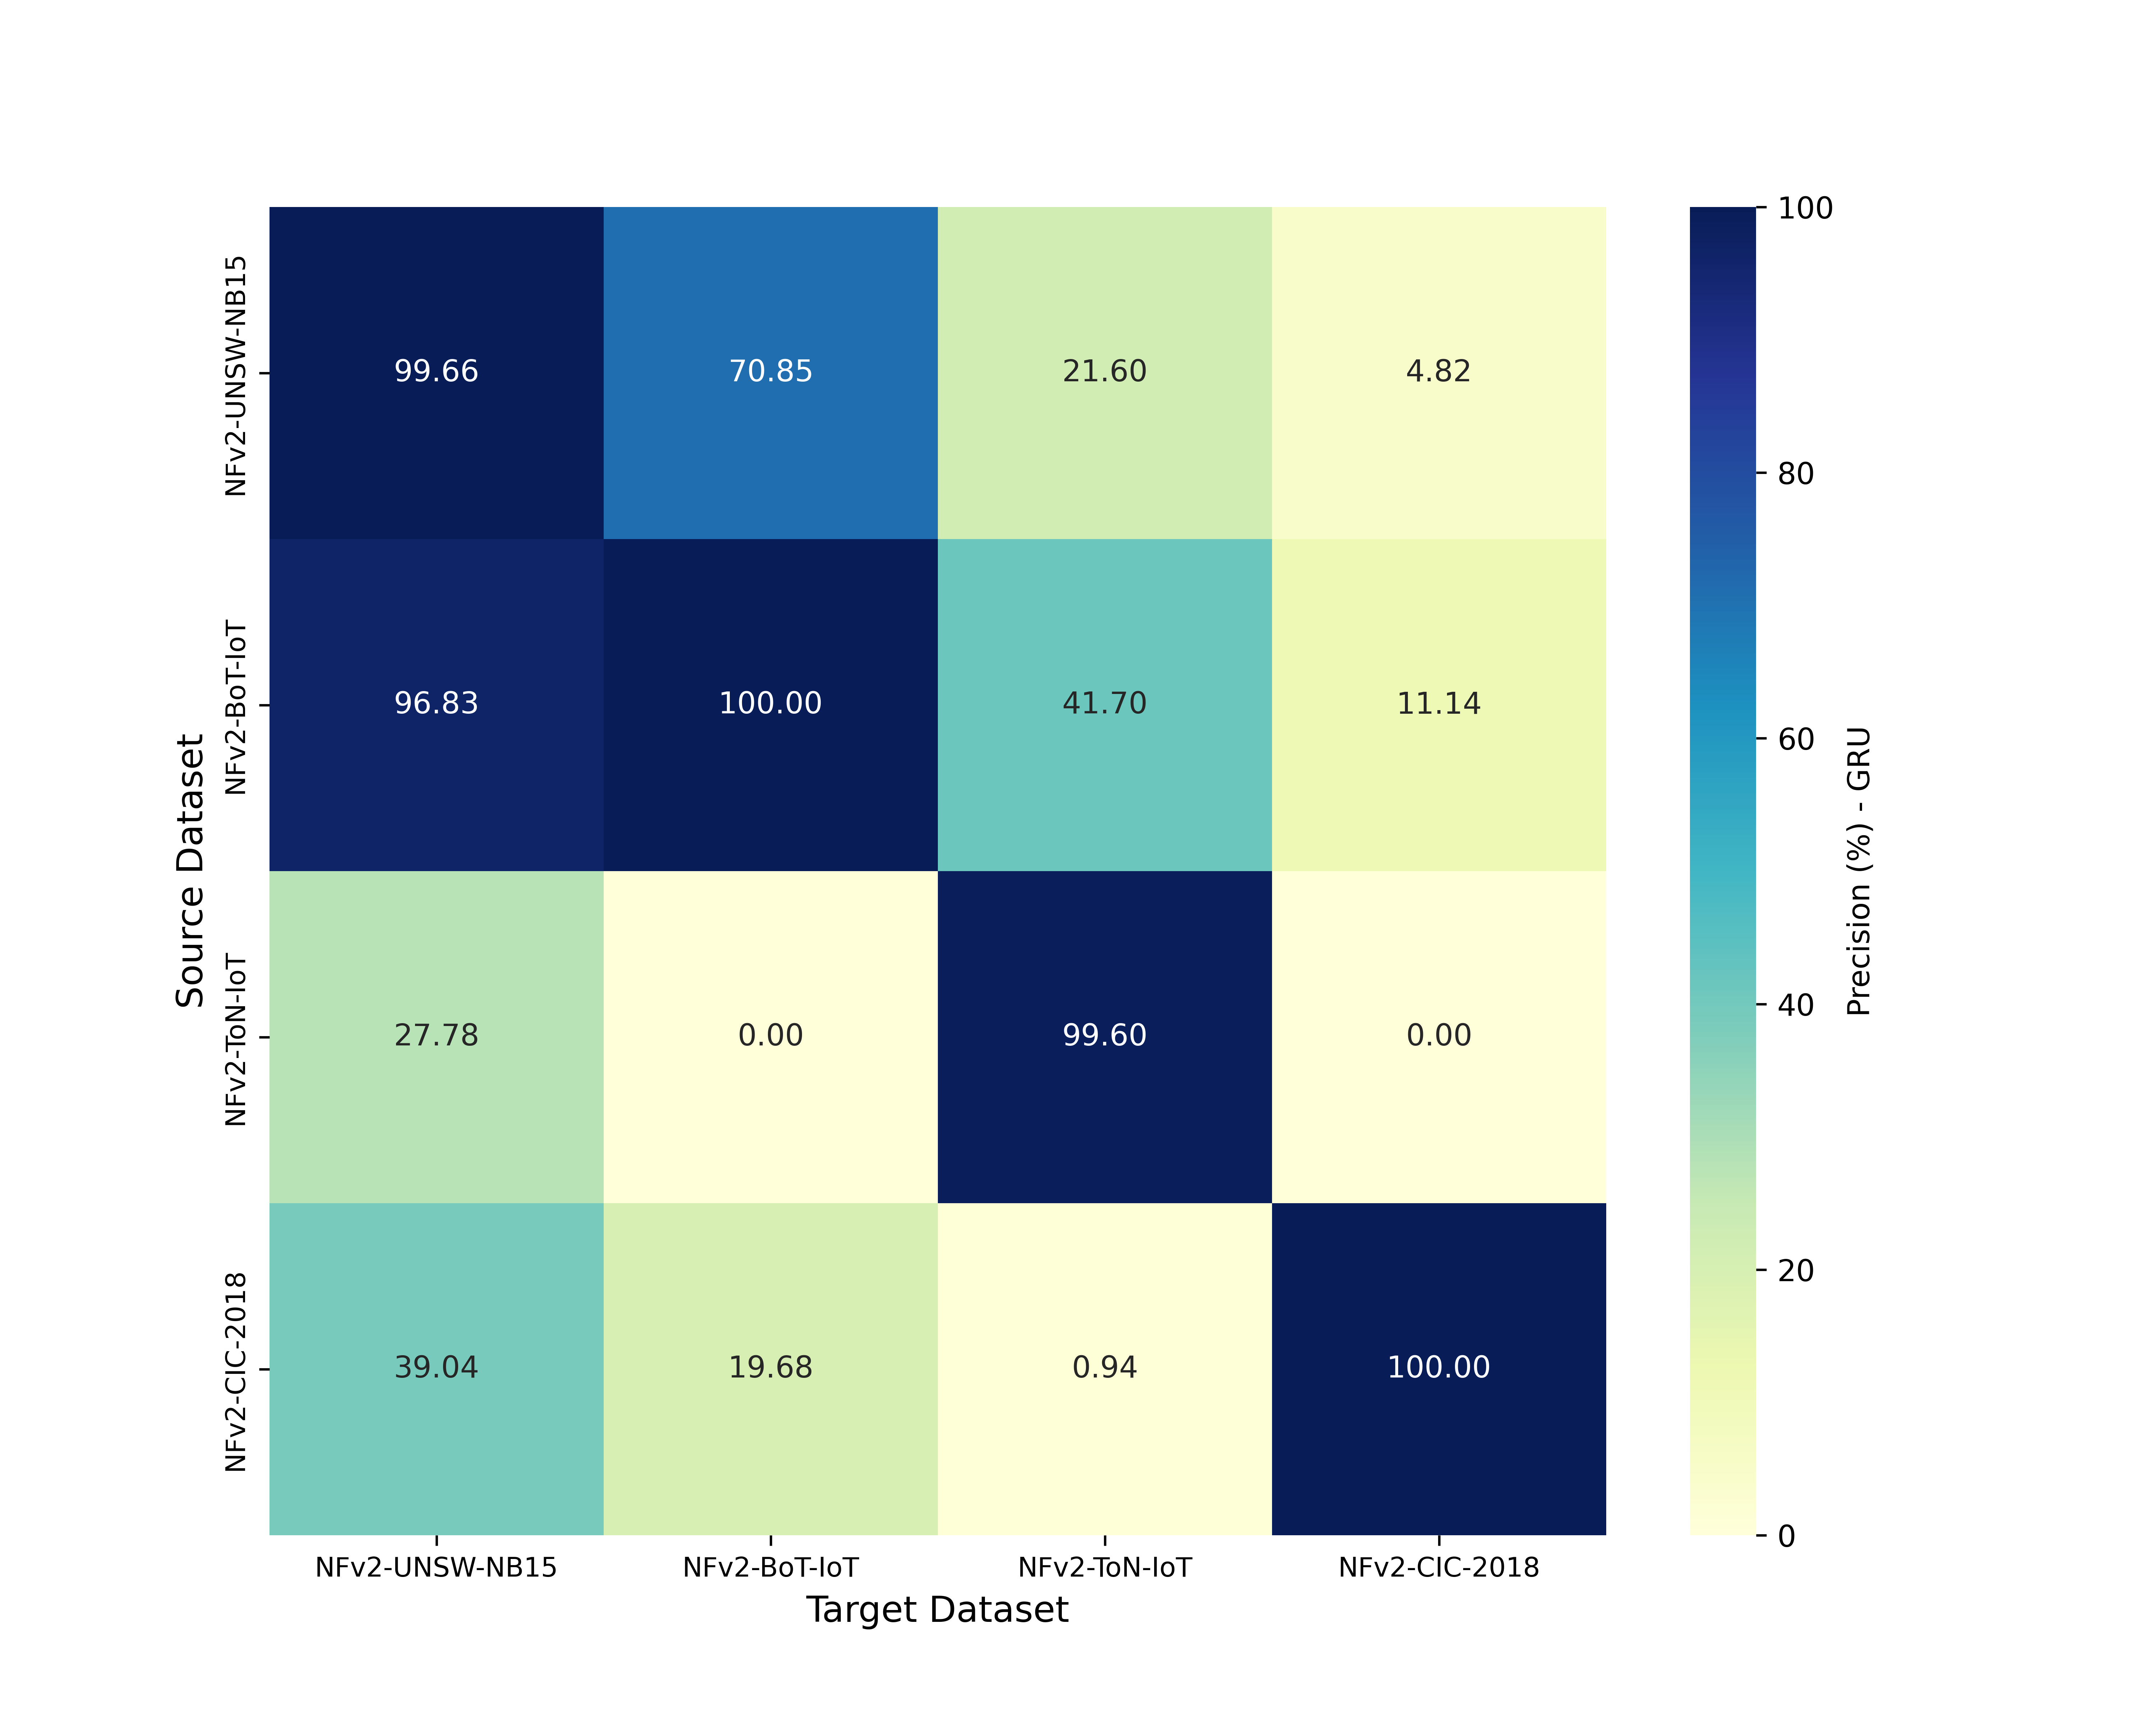

The file beside this chart, header and first rows:
, NFv2-UNSW-NB15, NFv2-BoT-IoT, NFv2-ToN-IoT, NFv2-CIC-2018
NFv2-UNSW-NB15, 99.66, 70.85, 21.6, 4.82
NFv2-BoT-IoT, 96.83, 100.0, 41.7, 11.14
NFv2-ToN-IoT, 27.78, 0.0, 99.6, 0.0
NFv2-CIC-2018, 39.04, 19.68, 0.94, 100.0
